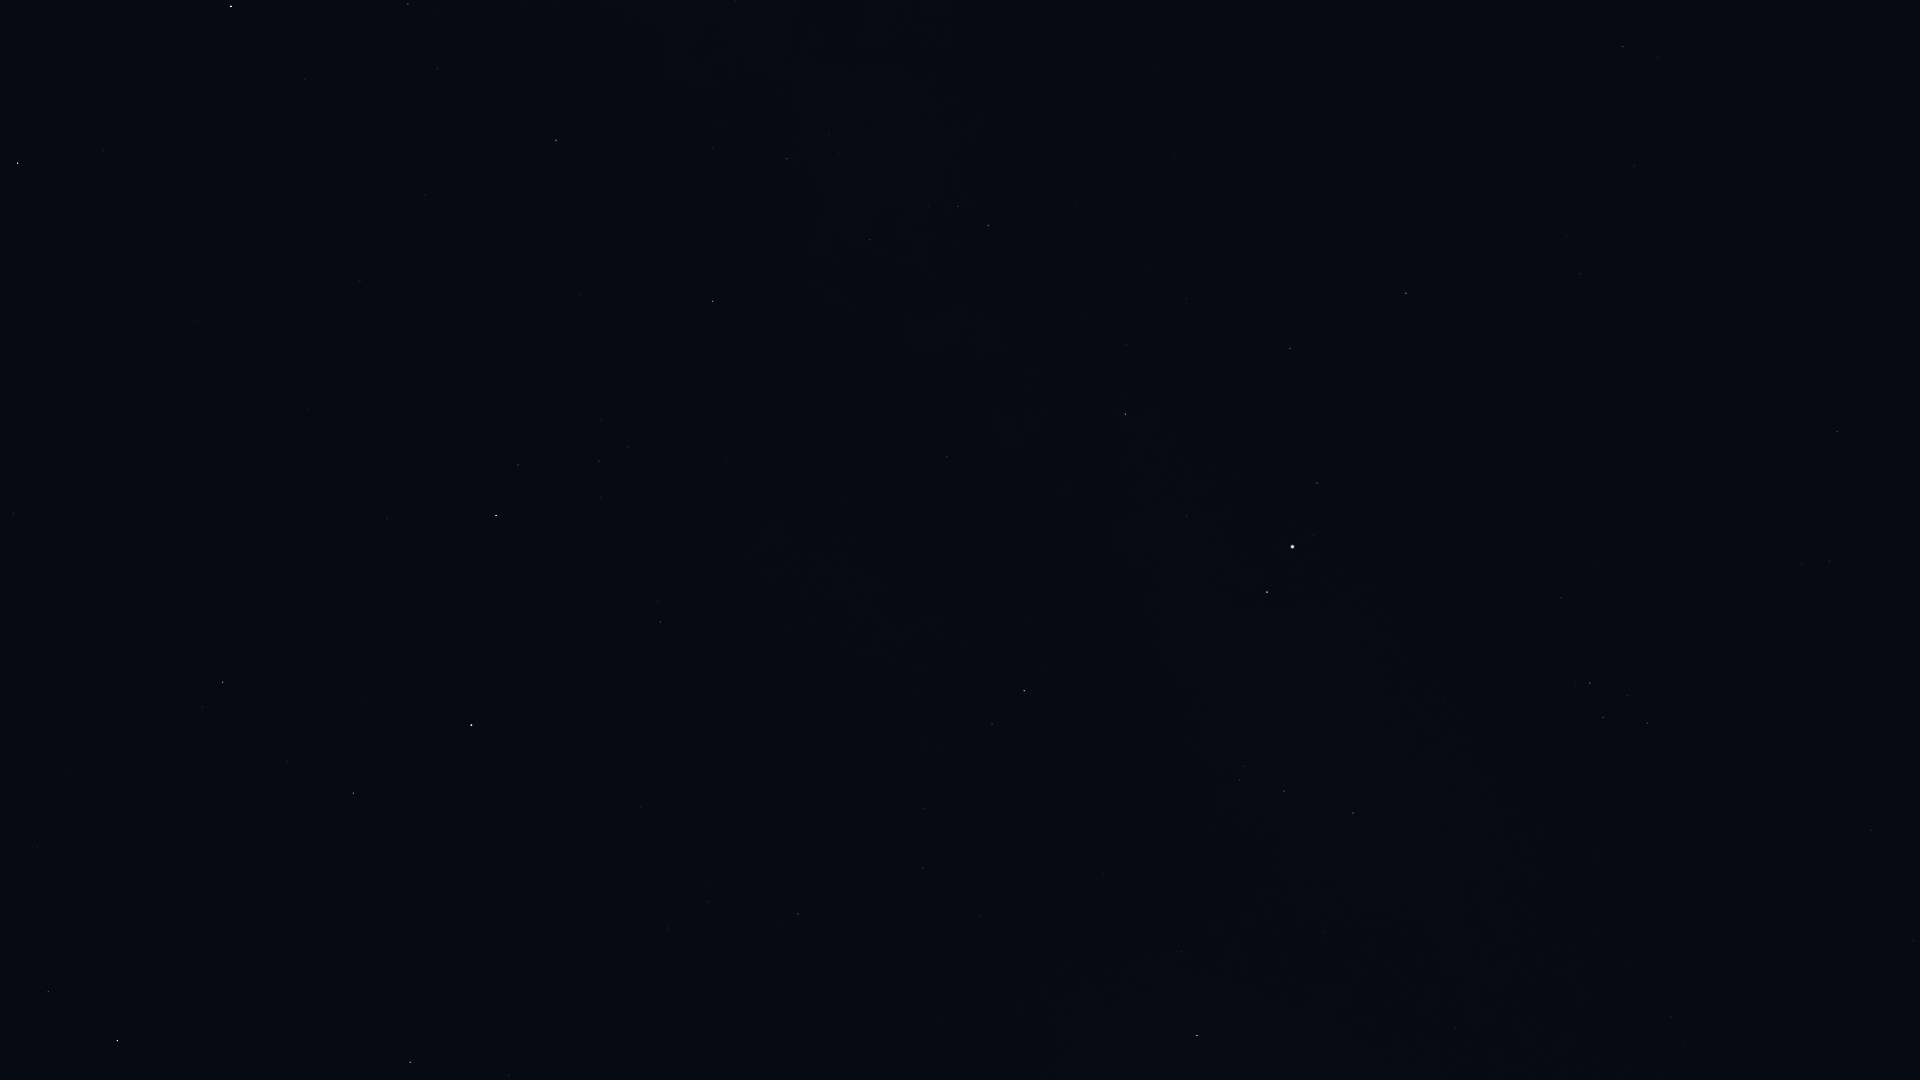

Values plotted in this chart, from the file beside it:
Star_ID, Name, X, Y
80463, Cujam, 37, 847
80816, Kornephoros, 117, 1041
80883, Marfik, 13, 514
81022, Rosalíadecastro, 27, 515
82651, Mahsati, 209, 755
83000, HIP 83000, 222, 682
84012, Sabik, 231, 6
84345, Rasalgethi, 353, 793
84379, Sarin, 410, 1062
84880, HIP 84880, 304, 80
85693, Maasym, 509, 1075
86032, Rasalhague, 471, 725
86263, HIP 86263, 408, 4
86565, HIP 86565, 437, 69
86742, Cebalrai, 496, 515
88048, HIP 88048, 556, 140
88670, HIP 88670, 604, 173
90004, Alasia, 695, 73
90441, HIP 90441, 757, 375
90595, HIP 90595, 735, 1
91117, HIP 91117, 787, 159
92175, HIP 92175, 870, 240
92202, HIP 92202, 869, 215
92895, Kaveh, 943, 459
92946, Alya, 946, 457
93747, Okab, 1024, 691
95771, Anser, 1181, 952
95947, Albireo, 1197, 1036
96078, Uruk, 1189, 744
96757, Sham, 1239, 780
96837, HIP 96837, 1244, 766
97278, Tarazed, 1267, 592
97365, HIP 97365, 1284, 791
97649, Altair, 1292, 547
97938, Libertas, 1313, 535
98036, Alshain, 1317, 483
98337, HIP 98337, 1353, 813
98543, HIP 98543, 1370, 1026
98920, HIP 98920, 1392, 825
99711, Phoenicia, 1423, 291
99894, Chechia, 1445, 429
101421, Aldulfin, 1561, 598
101769, Rotanev, 1590, 683
101958, Sualocin, 1603, 717
102618, Albali, 1623, 47
103527, Musica, 1723, 583
104521, HIP 104521, 1802, 564
104780, Solaris, 1821, 688
104858, HIP 104858, 1829, 561
104987, Kitalpha, 1837, 431
105570, HIP 105570, 1886, 473
